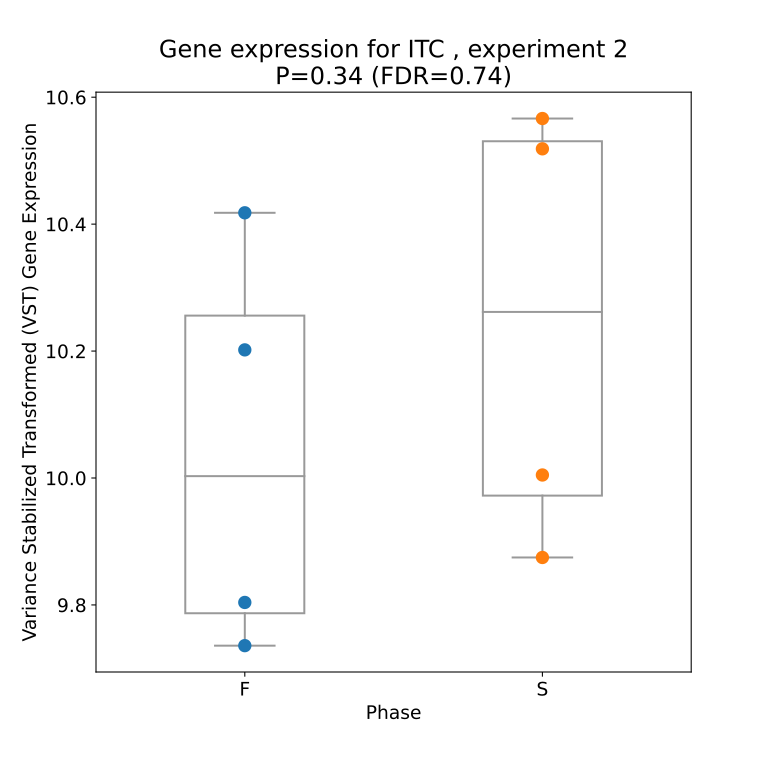

The table this chart was drawn from, first rows:
sample, ITC, treatment, phase
M_B7_C16b_FL06_ctrlF_PEAligned.out.bam.h…, 10.42, FL06, F
M_B7_C16b_SP06_ctrlS_PEAligned.out.bam.h…, 10.57, SP06, S
M_B7_STC1b_FL06_ctrlF_PEAligned.out.bam.…, 9.804, FL06, F
M_B7_STC1b_SP06_ctrlS_PEAligned.out.bam.…, 10, SP06, S
M_B8_C1b_FL06_ctrlF_PEAligned.out.bam.ht…, 9.736, FL06, F
M_B8_C1b_SP06_ctrlS_PEAligned.out.bam.ht…, 9.875, SP06, S
M_B8_STC6_FL06_ctrlF_PEAligned.out.bam.h…, 10.2, FL06, F
M_B8_STC6_SP06_ctrlS_PEAligned.out.bam.h…, 10.52, SP06, S
